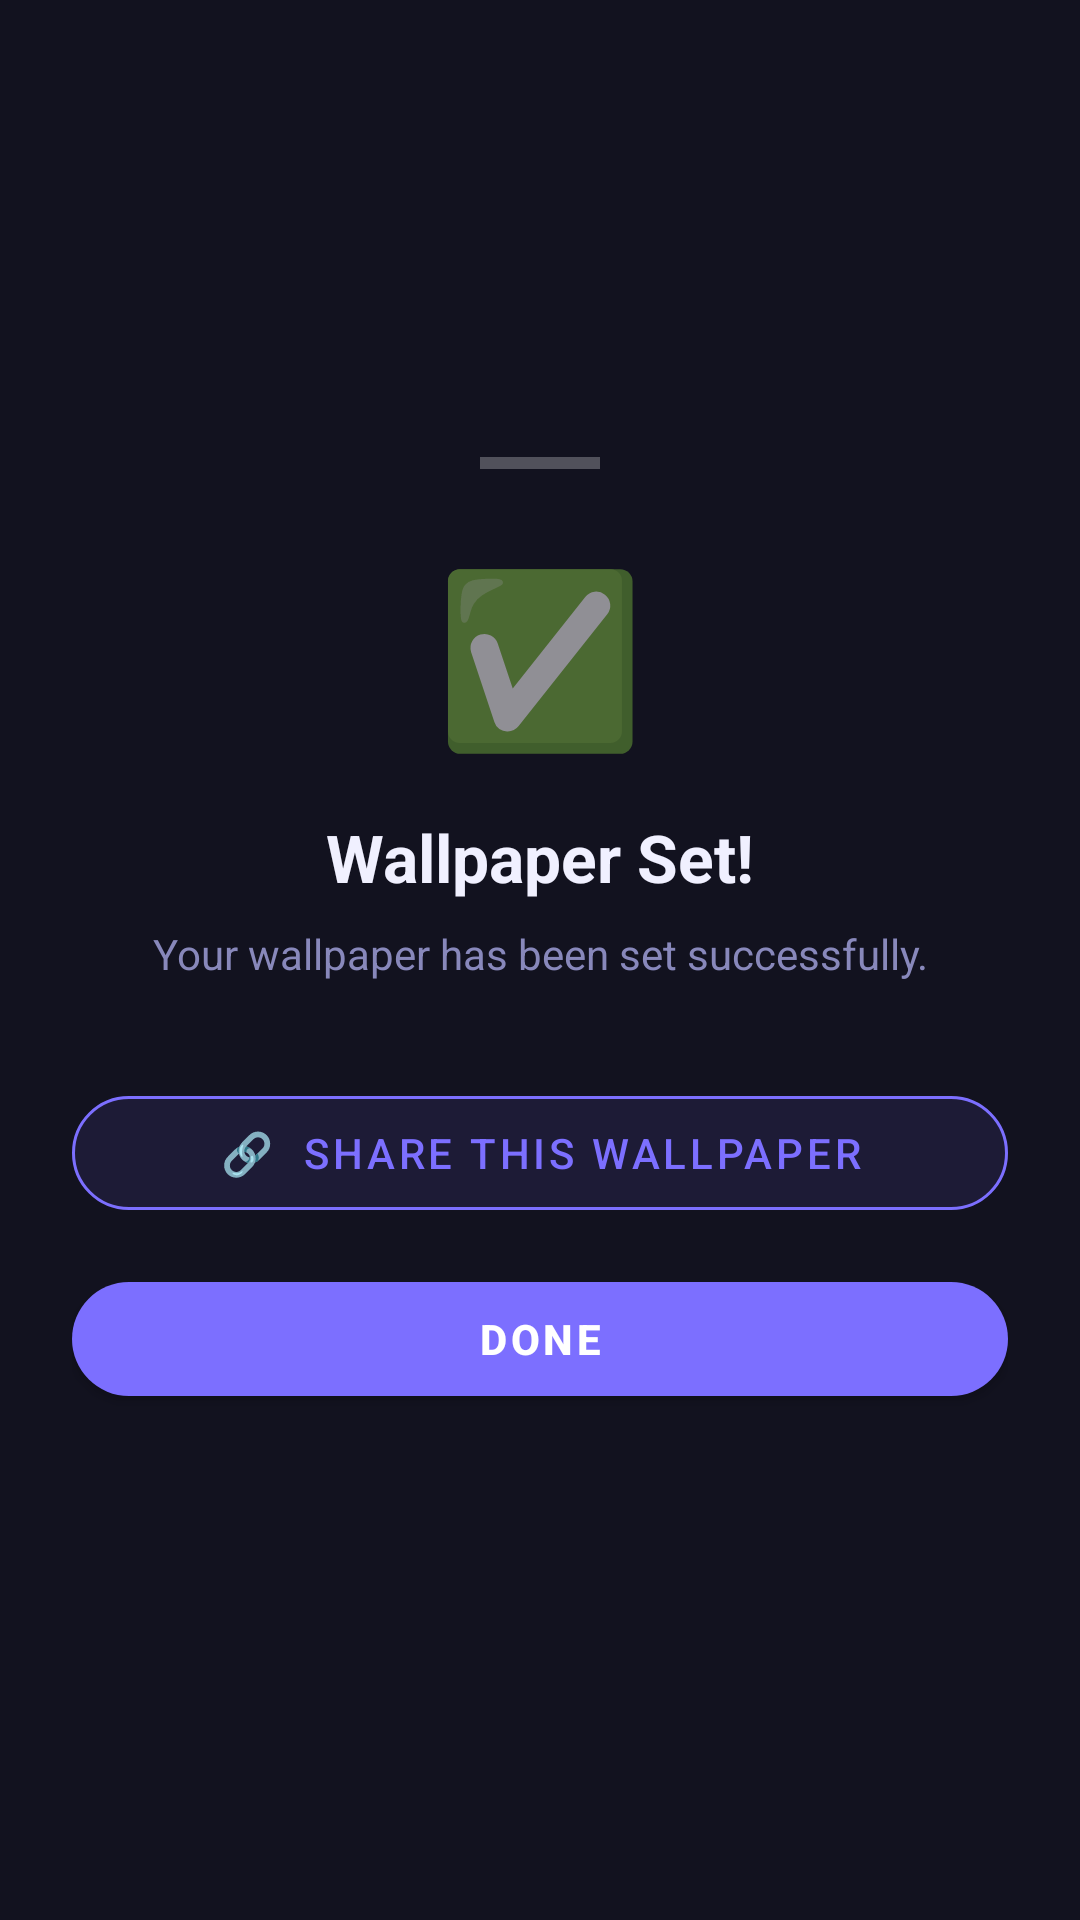

The Android layout XML behind this screen, and the referenced resources:
<!-- AndroidManifest.xml: application theme Theme.AuraWalls -->
<!-- res/layout/dialog_wallpaper_set_success.xml -->
<?xml version="1.0" encoding="utf-8"?>
<LinearLayout
    xmlns:android="http://schemas.android.com/apk/res/android"
    xmlns:app="http://schemas.android.com/apk/res-auto"
    android:layout_width="match_parent"
    android:layout_height="wrap_content"
    android:orientation="vertical"
    android:background="@color/surface"
    android:gravity="center"
    android:paddingTop="24dp"
    android:paddingBottom="40dp"
    android:paddingStart="24dp"
    android:paddingEnd="24dp">

    
    <View
        android:layout_width="40dp"
        android:layout_height="4dp"
        android:background="#44ffffff"
        android:layout_marginBottom="24dp"/>

    
    <TextView
        android:layout_width="wrap_content"
        android:layout_height="wrap_content"
        android:text="✅"
        android:textSize="56sp"
        android:layout_marginBottom="16dp"/>

    
    <TextView
        android:layout_width="wrap_content"
        android:layout_height="wrap_content"
        android:text="Wallpaper Set!"
        android:textSize="22sp"
        android:textStyle="bold"
        android:textColor="@color/text_primary"
        android:layout_marginBottom="8dp"/>

    
    <TextView
        android:id="@+id/tv_success_msg"
        android:layout_width="wrap_content"
        android:layout_height="wrap_content"
        android:text="Your wallpaper has been set successfully."
        android:textSize="14sp"
        android:textColor="@color/text_secondary"
        android:gravity="center"
        android:layout_marginBottom="32dp"/>

    
    <com.google.android.material.button.MaterialButton
        android:id="@+id/btn_share_success"
        android:layout_width="match_parent"
        android:layout_height="50dp"
        android:text="🔗  Share This Wallpaper"
        android:textSize="14sp"
        android:textColor="@color/primary"
        app:cornerRadius="25dp"
        app:strokeColor="@color/primary"
        app:strokeWidth="1dp"
        app:backgroundTint="#1A7C6FFF"
        android:layout_marginBottom="12dp"
        style="@style/Widget.MaterialComponents.Button.OutlinedButton"/>

    
    <com.google.android.material.button.MaterialButton
        android:id="@+id/btn_close_success"
        android:layout_width="match_parent"
        android:layout_height="50dp"
        android:text="Done"
        android:textSize="14sp"
        android:textStyle="bold"
        app:cornerRadius="25dp"
        app:backgroundTint="@color/primary"/>

</LinearLayout>
<!-- resources referenced by this layout -->
<resources>
  <color name="primary">#7C6FFF</color>
  <color name="surface">#12121F</color>
  <color name="text_primary">#F0F0FF</color>
  <color name="text_secondary">#8888BB</color>
  <style name="Theme.AuraWalls" parent="Theme.MaterialComponents.DayNight.NoActionBar">
          <item name="colorPrimary">@color/primary</item>
          <item name="colorPrimaryDark">@color/primary_dark</item>
          <item name="colorAccent">@color/accent</item>
          <item name="colorPrimaryVariant">@color/primary_dark</item>
          <item name="colorSecondary">@color/accent</item>
          <item name="android:windowBackground">@color/background</item>
          <item name="colorSurface">@color/surface</item>
          <item name="android:colorBackground">@color/background</item>
          <item name="android:statusBarColor">@color/background</item>
          <item name="android:navigationBarColor">@color/background</item>
          <item name="android:windowLightStatusBar">false</item>
          <item name="android:textColorPrimary">@color/text_primary</item>
          <item name="android:textColorSecondary">@color/text_secondary</item>
          <item name="chipStyle">@style/Widget.AuraWalls.Chip</item>
          <item name="elevationOverlayEnabled">true</item>
          <item name="elevationOverlayColor">@color/primary</item>
      </style>
  <color name="primary_dark">#5A4FCC</color>
  <color name="accent">#FF6B9D</color>
  <color name="background">#080812</color>
  <style name="Widget.AuraWalls.Chip" parent="Widget.MaterialComponents.Chip.Filter">
          <item name="android:textColor">@color/chip_unselected_text</item>
          <item name="chipBackgroundColor">@color/chip_unselected_bg</item>
          <item name="chipStrokeColor">#2A2A45</item>
          <item name="chipStrokeWidth">1dp</item>
          <item name="chipCornerRadius">20dp</item>
          <item name="android:textSize">12sp</item>
          <item name="chipMinHeight">34dp</item>
          <item name="checkedIconVisible">false</item>
      </style>
  <color name="chip_unselected_text">#8888BB</color>
  <color name="chip_unselected_bg">#1C1C30</color>
</resources>
